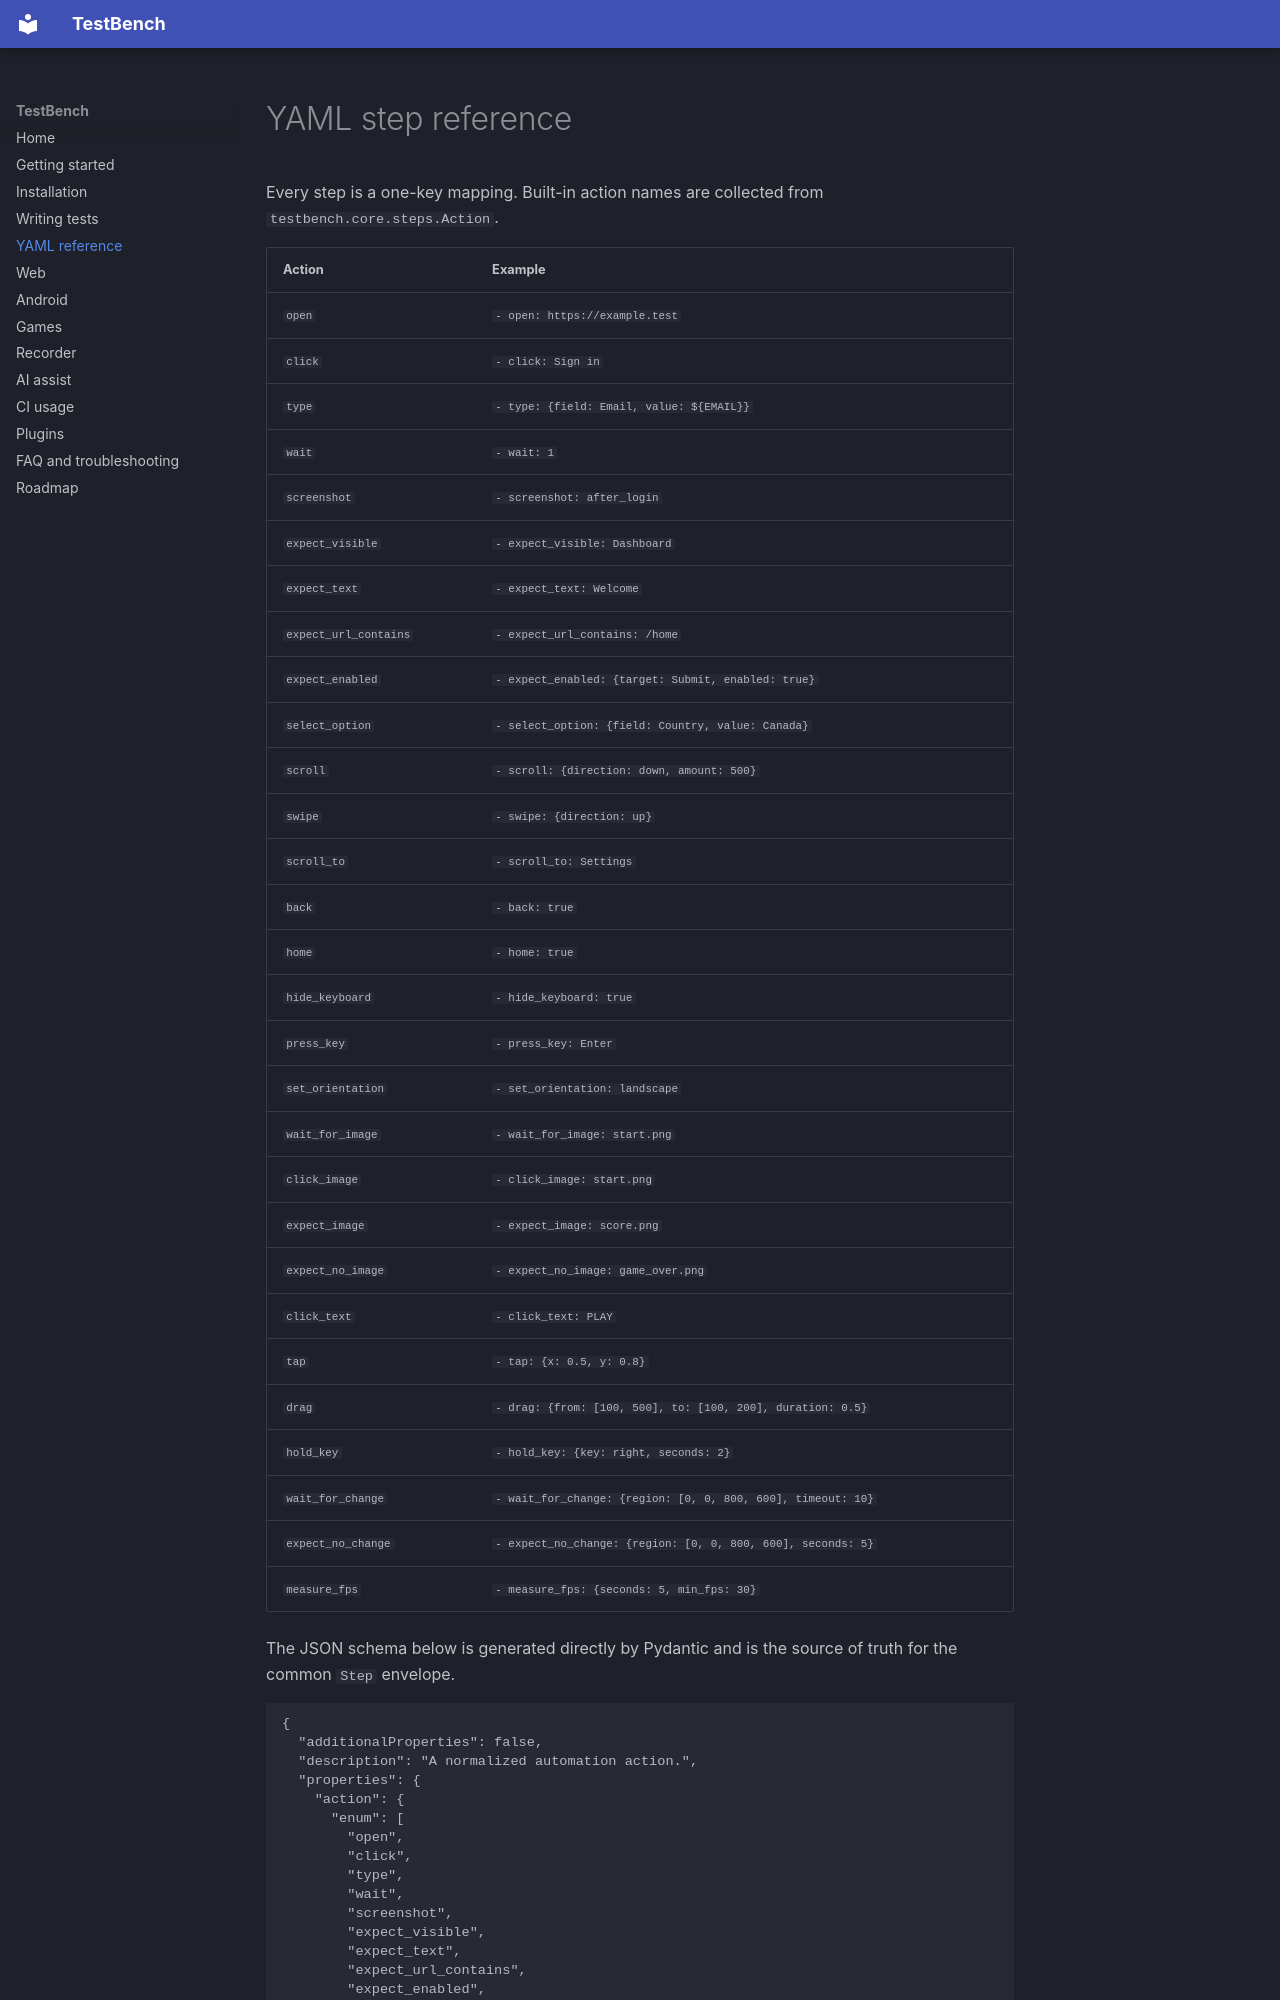

repository: tahahyder/TestBench · page: yaml-reference/index.html · generator: mkdocs

# YAML step reference

<!-- Generated by `python docs/generate_step_reference.py`; do not edit. -->

Every step is a one-key mapping. Built-in action names are collected from `testbench.core.steps.Action`.

| Action | Example |
| --- | --- |
| `open` | `- open: https://example.test` |
| `click` | `- click: Sign in` |
| `type` | `- type: {field: Email, value: ${EMAIL}}` |
| `wait` | `- wait: 1` |
| `screenshot` | `- screenshot: after_login` |
| `expect_visible` | `- expect_visible: Dashboard` |
| `expect_text` | `- expect_text: Welcome` |
| `expect_url_contains` | `- expect_url_contains: /home` |
| `expect_enabled` | `- expect_enabled: {target: Submit, enabled: true}` |
| `select_option` | `- select_option: {field: Country, value: Canada}` |
| `scroll` | `- scroll: {direction: down, amount: 500}` |
| `swipe` | `- swipe: {direction: up}` |
| `scroll_to` | `- scroll_to: Settings` |
| `back` | `- back: true` |
| `home` | `- home: true` |
| `hide_keyboard` | `- hide_keyboard: true` |
| `press_key` | `- press_key: Enter` |
| `set_orientation` | `- set_orientation: landscape` |
| `wait_for_image` | `- wait_for_image: start.png` |
| `click_image` | `- click_image: start.png` |
| `expect_image` | `- expect_image: score.png` |
| `expect_no_image` | `- expect_no_image: game_over.png` |
| `click_text` | `- click_text: PLAY` |
| `tap` | `- tap: {x: 0.5, y: 0.8}` |
| `drag` | `- drag: {from: [100, 500], to: [100, 200], duration: 0.5}` |
| `hold_key` | `- hold_key: {key: right, seconds: 2}` |
| `wait_for_change` | `- wait_for_change: {region: [0, 0, 800, 600], timeout: 10}` |
| `expect_no_change` | `- expect_no_change: {region: [0, 0, 800, 600], seconds: 5}` |
| `measure_fps` | `- measure_fps: {seconds: 5, min_fps: 30}` |

The JSON schema below is generated directly by Pydantic and is the source of truth for the common `Step` envelope.
